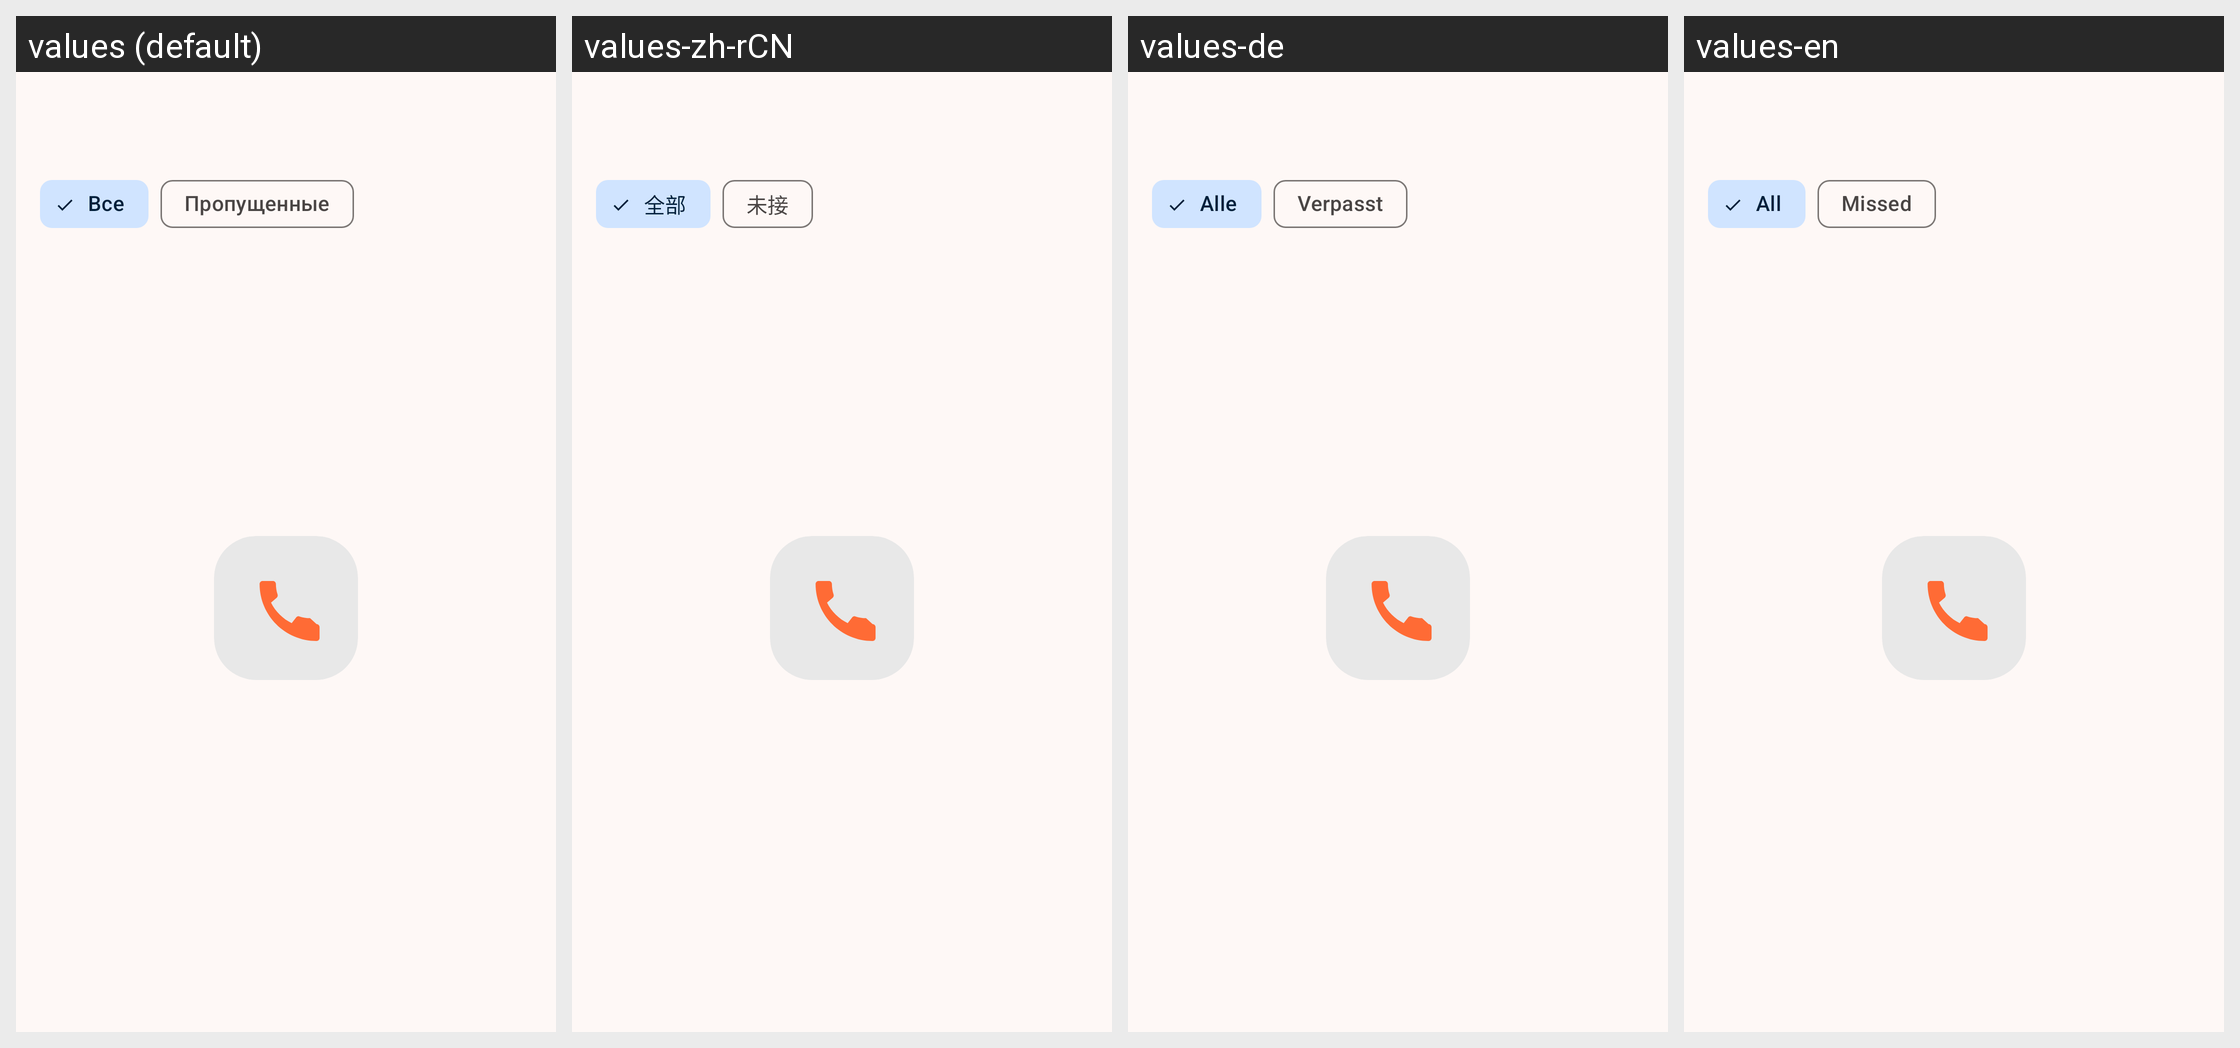

The Android screen above is rendered under several locales of the same app. Produce the string resources it draws, with the default and per-locale values.
Android screen res/layout/fragment_calls.xml rendered under 4 locales, left to right: values (default), values-zh-rCN, values-de, values-en. Device: Nexus 5 (rendered at 1080×1920; each locale shown at half size, 540×960, under a caption strip naming it); theme Theme.BarkfluffClientAndroid.
Other locales in the repository, not shown: values-es.
Strings drawn on this screen, with the default value and each locale's value (text and hints the layout hard-codes, and strings that could not be matched under every locale, appear in the picture but are not listed):

calls_filter_all
  values: Все
  values-zh-rCN: 全部
  values-de: Alle
  values-en: All

calls_filter_missed
  values: Пропущенные
  values-zh-rCN: 未接
  values-de: Verpasst
  values-en: Missed
